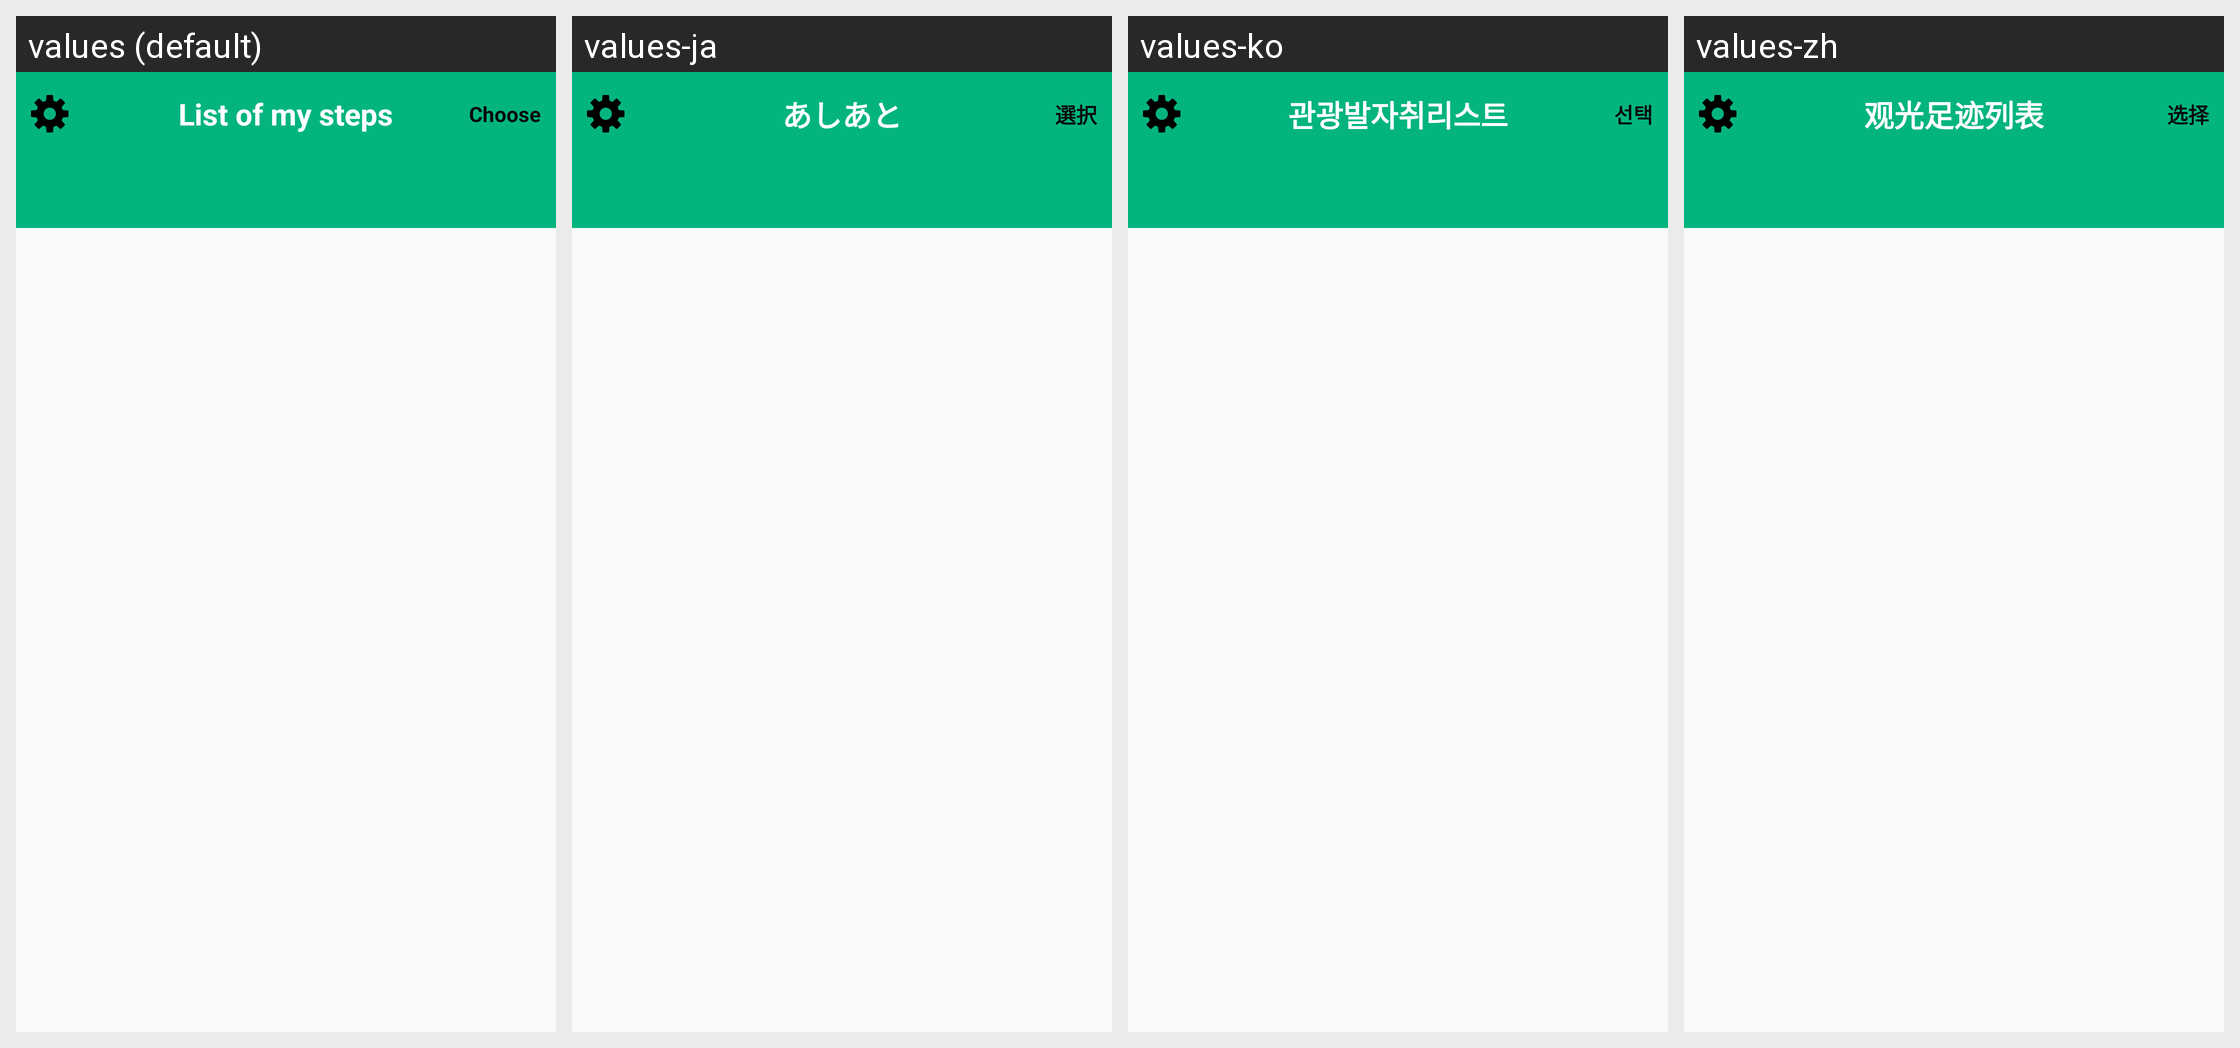

Translations of the strings shown on this Android screen, per locale in the grid:
Android screen res/layout/activity_demo.xml rendered under 4 locales, left to right: values (default), values-ja, values-ko, values-zh. Device: Nexus 5 (rendered at 1080×1920; each locale shown at half size, 540×960, under a caption strip naming it); theme AppTheme.
Strings drawn on this screen, with the default value and each locale's value (text and hints the layout hard-codes appear in the picture but are not listed):

list_of_my_steps
  values: List of my steps
  values-ja: あしあと
  values-ko: 관광발자취리스트
  values-zh: 观光足迹列表

choose
  values: Choose
  values-ja: 選択
  values-ko: 선택
  values-zh: 选择
